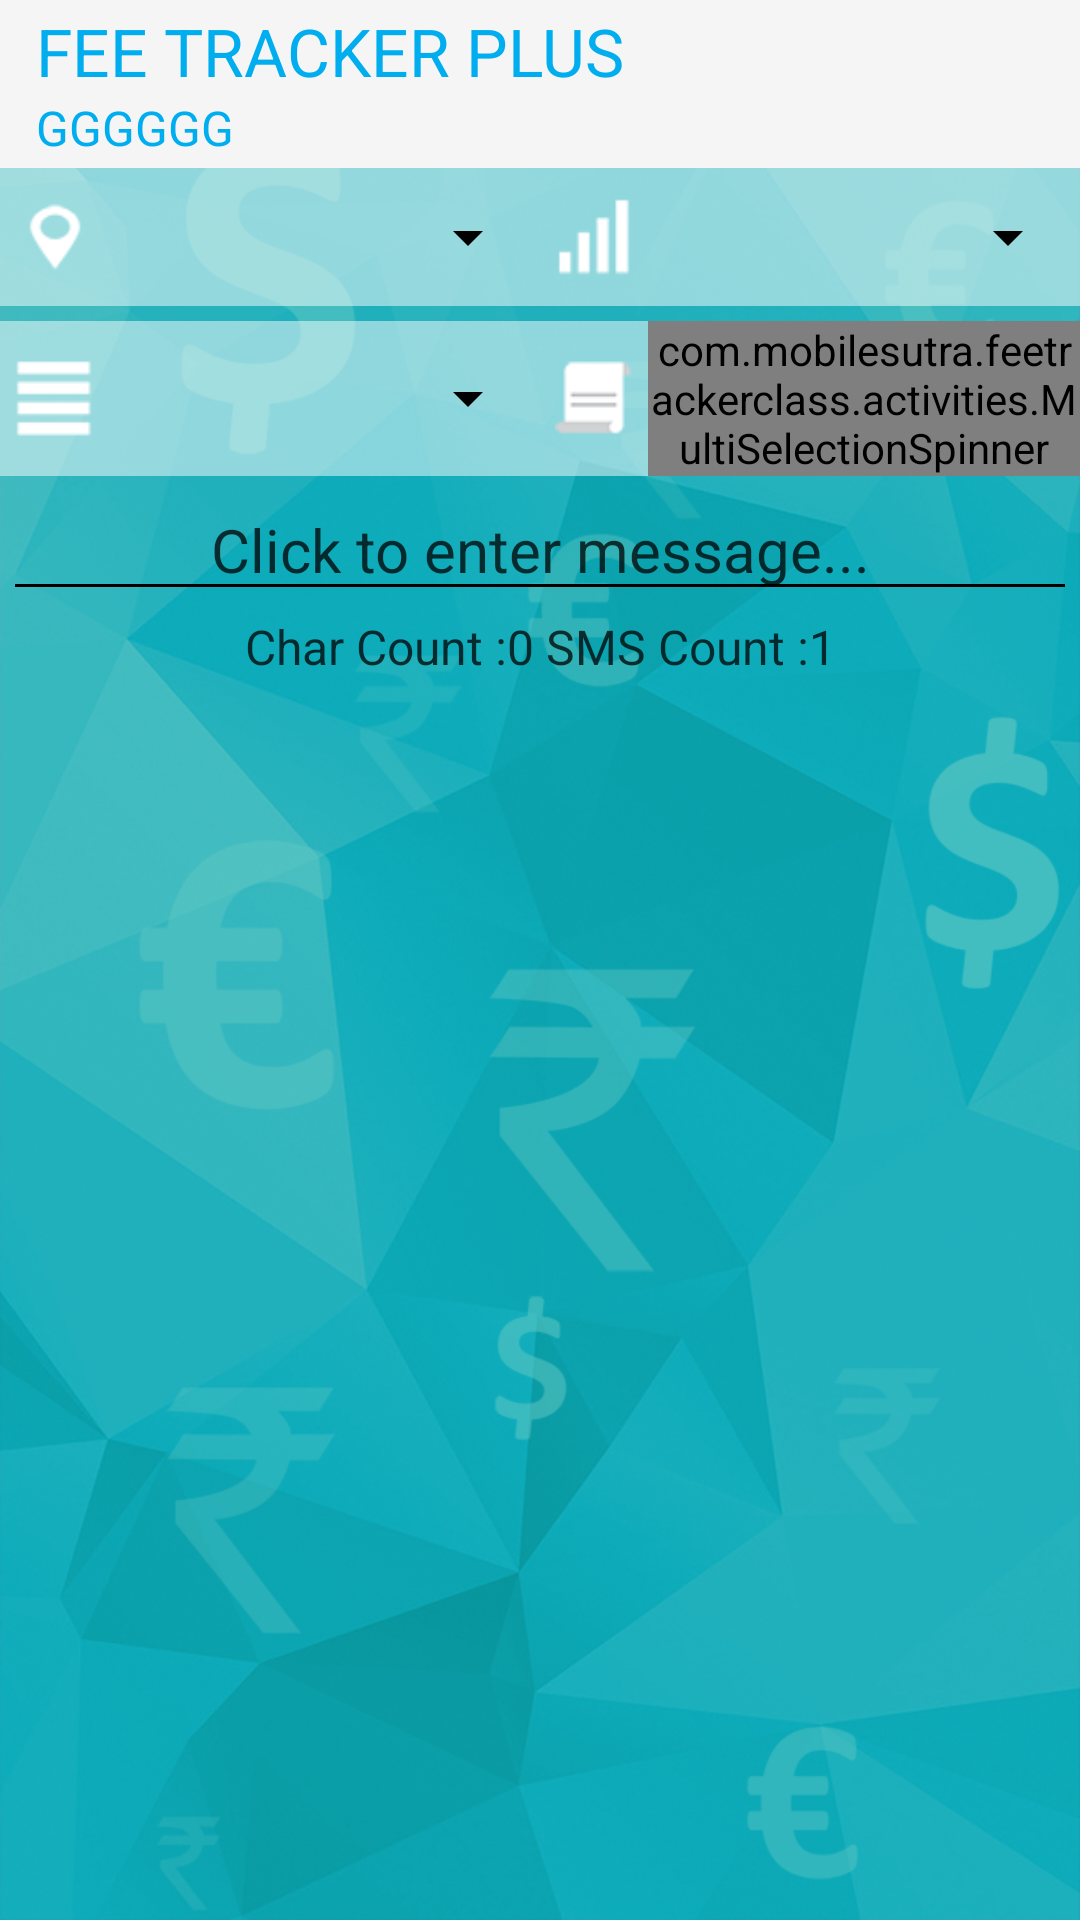

Reconstruct the res/layout file that produces this screen, plus the resources it refers to.
<!-- AndroidManifest.xml: application theme AppTheme -->
<!-- res/layout/activity_sms.xml -->
<?xml version="1.0" encoding="utf-8"?>
<RelativeLayout
    xmlns:android="http://schemas.android.com/apk/res/android"
    xmlns:app="http://schemas.android.com/apk/res-auto"
    xmlns:tools="http://schemas.android.com/tools"
    android:layout_width="match_parent"
    android:layout_height="match_parent"
    android:background="@drawable/back_dash"
    tools:context="com.mobilesutra.feetrackerclass.activities.ActivitySMS">

    <include
        android:id="@+id/toolbar_send_sms"
        layout="@layout/toolbar_send_sms" />

    <LinearLayout
        android:layout_width="match_parent"
        android:layout_height="match_parent"
        android:orientation="vertical"
        android:layout_below="@+id/toolbar_send_sms"
        android:layout_above="@+id/btnBuy">

        <android.support.design.widget.AppBarLayout
            android:layout_width="match_parent"
            android:layout_height="wrap_content"
            android:background="@android:color/transparent">

            <RelativeLayout
                android:id="@+id/RelativeLayoutSpinner"
                android:layout_width="match_parent"
                android:layout_height="wrap_content"
                android:layout_below="@+id/toolbar_send_sms"
                app:layout_collapseMode="parallax"
                app:layout_scrollFlags="scroll|exitUntilCollapsed">

                <LinearLayout
                    android:id="@+id/linear_first"
                    android:layout_width="match_parent"
                    android:layout_height="wrap_content"
                    android:layout_marginBottom="@dimen/margin_5"
                    android:background="@color/yellow"
                    android:orientation="horizontal">

                    <ImageView
                        android:layout_width="0dp"
                        android:layout_height="match_parent"
                        android:layout_weight="0.5"
                        android:padding="@dimen/margin_5"
                        android:src="@drawable/branchloca" />

                    <Spinner
                        android:id="@+id/spnr_branch"
                        android:layout_width="0dp"
                        android:layout_height="match_parent"
                        android:layout_weight="2.0" />

                    <ImageView
                        android:layout_width="0dp"
                        android:layout_height="match_parent"
                        android:layout_weight="0.5"
                        android:padding="@dimen/margin_5"
                        android:src="@drawable/standerd" />

                    <Spinner
                        android:id="@+id/spnr_stand"
                        android:layout_width="0dp"
                        android:layout_height="match_parent"
                        android:layout_weight="2.0" />

                </LinearLayout>

                <LinearLayout
                    android:id="@+id/linear_seccond"
                    android:layout_width="match_parent"
                    android:layout_height="wrap_content"
                    android:layout_below="@+id/linear_first"
                    android:background="@color/yellow"
                    android:orientation="horizontal">

                    <ImageView
                        android:layout_width="0dp"
                        android:layout_height="match_parent"
                        android:layout_weight="0.5"
                        android:padding="@dimen/margin_5"
                        android:src="@drawable/bathe" />

                    <Spinner
                        android:id="@+id/spnr_batch"
                        android:layout_width="0dp"
                        android:layout_height="match_parent"
                        android:layout_weight="2.0" />

                    <ImageView
                        android:layout_width="0dp"
                        android:layout_height="match_parent"
                        android:layout_weight="0.5"
                        android:padding="@dimen/margin_5"
                        android:src="@drawable/subjectstile" />

                    <com.mobilesutra.feetrackerclass.activities.MultiSelectionSpinner
                        android:id="@+id/mspnr_subject"
                        android:layout_width="0dp"
                        android:layout_height="match_parent"
                        android:layout_weight="2.0" />

                </LinearLayout>

                <EditText
                    android:id="@+id/notice"
                    android:layout_width="match_parent"
                    android:layout_height="wrap_content"
                    android:layout_below="@+id/linear_seccond"
                    android:layout_margin="1sp"
                    android:layout_marginBottom="@dimen/margin_5"
                    android:layout_marginTop="@dimen/margin_5"
                    android:ems="10"
                    android:gravity="center_horizontal"
                    android:hint="@string/enter_notice"
                    android:text=""
                    android:textColor="@color/black_color75"
                    android:textColorHint="@color/black_color75"
                    android:textSize="20sp" />

                <TextView
                    android:id="@+id/noticecharcount"
                    android:layout_width="match_parent"
                    android:layout_height="wrap_content"
                    android:layout_below="@+id/notice"
                    android:layout_marginBottom="10dp"
                    android:gravity="center_horizontal"
                    android:text="@string/char_count"
                    android:textColor="@color/black_color75"
                    android:textSize="16sp" />
            </RelativeLayout>
        </android.support.design.widget.AppBarLayout>

        <android.support.v7.widget.RecyclerView
            android:id="@+id/recycler_view_student"
            android:layout_width="match_parent"
            android:layout_height="match_parent"
            android:paddingTop="5dp"
            app:layout_behavior="@string/appbar_scrolling_view_behavior" />
    </LinearLayout>

    <Button
        android:id="@+id/btnBuy"
        android:layout_width="match_parent"
        android:layout_height="wrap_content"
        android:layout_margin="@dimen/margin_5"
        android:layout_alignParentBottom="true"
        android:layout_centerHorizontal="true"
        android:background="@drawable/button_book_service_yellow"
        android:text="@string/send"
        android:textColor="@color/button_text_color"
        android:textSize="16sp"
        android:visibility="gone" />
    <Button
        android:id="@+id/btnFreeSend"
        android:layout_width="match_parent"
        android:layout_height="wrap_content"
        android:layout_alignParentBottom="true"
        android:layout_centerHorizontal="true"
        android:layout_margin="@dimen/margin_5"
        android:background="@drawable/button_book_service_yellow"
        android:text="@string/send"
        android:textColor="@color/button_text_color"
        android:textSize="16sp"
        android:visibility="gone"
        />
</RelativeLayout>
<!-- res/layout/toolbar_send_sms.xml (included above) -->
<?xml version="1.0" encoding="utf-8"?>
<RelativeLayout xmlns:android="http://schemas.android.com/apk/res/android"
    android:layout_width="match_parent"
    android:layout_height="@dimen/abc_action_bar_default_height_material"
    android:background="?attr/colorPrimary"
    android:minHeight="@dimen/abc_action_bar_default_height_material">

    <LinearLayout
        android:layout_width="wrap_content"
        android:layout_height="wrap_content"
        android:layout_alignParentLeft="true"
        android:layout_alignParentStart="true"
        android:layout_centerVertical="true"
        android:layout_toLeftOf="@+id/img_search"
        android:layout_toStartOf="@+id/img_search"
        android:orientation="vertical"
        android:paddingLeft="@dimen/drawer_menu_paddingLR"
        android:paddingStart="@dimen/drawer_menu_paddingLR">

        <TextView
            android:id="@+id/txt_class_name"
            android:layout_width="match_parent"
            android:layout_height="wrap_content"
            android:ellipsize="end"
            android:singleLine="true"
            android:text="@string/class_mgmt"
            android:textAllCaps="true"
            android:textColor="@color/heading_text_color"
            android:textSize="@dimen/sp_22" />

        <TextView
            android:id="@+id/txt_activity_header"
            android:layout_width="match_parent"
            android:layout_height="wrap_content"
            android:ellipsize="end"
            android:singleLine="true"
            android:text="gggggg"
            android:textAllCaps="true"
            android:textColor="@color/heading_text_color"
            android:textSize="@dimen/sp_16" />
    </LinearLayout>
</RelativeLayout>
<!-- resources referenced by this layout -->
<resources>
  <color name="black_color75">#BF000000</color>
  <color name="button_text_color">#00adee</color>
  <color name="heading_text_color">#00adee</color>
  <color name="yellow">#80ffffff</color>
  <dimen name="drawer_menu_paddingLR">12dp</dimen>
  <dimen name="margin_5">5dp</dimen>
  <dimen name="sp_16">16sp</dimen>ip
  <dimen name="sp_22">22sp</dimen>
  <!-- drawable back_dash: png bitmap (drawable-hdpi, 400049 bytes) -->
  <!-- drawable bathe: png bitmap (drawable, 3067 bytes) -->
  <!-- drawable branchloca: png bitmap (drawable, 3328 bytes) -->
  <!-- drawable button_book_service_yellow (drawable) -->
  <?xml version="1.0" encoding="utf-8"?>
  <selector xmlns:android="http://schemas.android.com/apk/res/android">
      <item android:state_pressed="true" >
          <shape>
              <solid
                  android:color="@color/white" />
              <stroke
                  android:width="1dp"
                  android:color="@color/box_border" />
              <corners
                  android:radius="3dp" />
              <padding
                  android:left="10dp"
                  android:top="10dp"
                  android:right="10dp"
                  android:bottom="10dp" />
          </shape>
      </item>
      <item>
          <shape>
              <gradient
                  android:startColor="@color/white"
                  android:endColor="@color/white"
                  android:angle="270" />
              <stroke
                  android:width="1dp"
                  android:color="@color/box_border" />
              <corners
                  android:radius="4dp" />
              <padding
                  android:left="10dp"
                  android:top="10dp"
                  android:right="10dp"
                  android:bottom="10dp" />
          </shape>
      </item>
  </selector>
  <!-- drawable standerd: png bitmap (drawable, 3092 bytes) -->
  <!-- drawable subjectstile: png bitmap (drawable, 3355 bytes) -->
  <string name="char_count">Char Count :0   Message Count :1</string>
  <string name="class_mgmt">FEE TRACKER PLUS</string>
  
      //insert_notice
  <string name="enter_notice">Click to enter message...</string>
  <string name="send">Send</string>
  
      //activity_list_define_class
  <style name="AppTheme" parent="Theme.AppCompat.Light.NoActionBar">
           Customize your theme here.
          <item name="android:textColorHint">@color/black_color85</item>
          <item name="colorControlNormal">@color/black_color85</item>
          <item name="colorControlActivated">@color/black_color85</item>
          <item name="colorControlHighlight">@color/black_color85</item>
  
      </style>
  <color name="white">#ffffff</color>
  <color name="box_border">#005e53</color>
  <color name="black_color85">#FF000000</color>
</resources>
